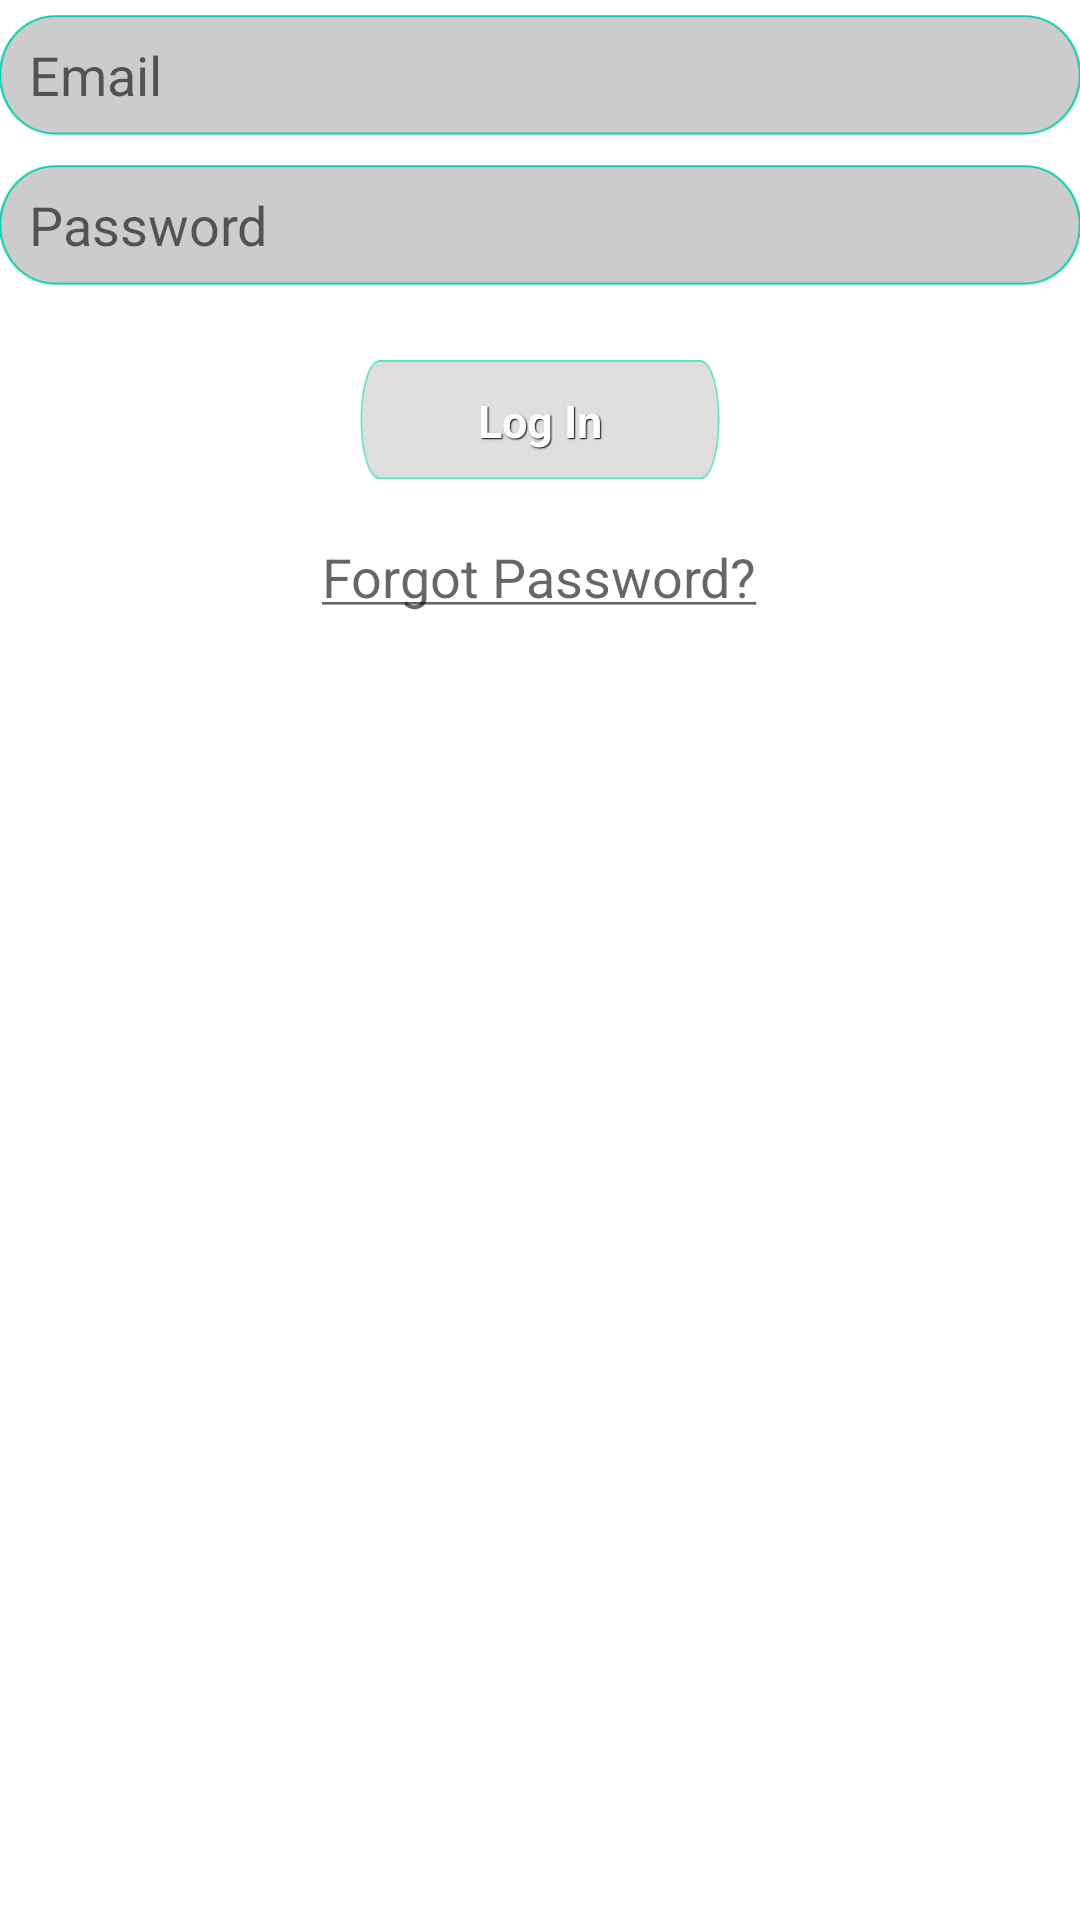

This screen was rendered from an Android layout file. Write that file and the resources it references.
<!-- AndroidManifest.xml: fallback theme Theme.MaterialComponents.DayNight.NoActionBar -->
<!-- res/layout/activity_public_log_in.xml -->
<RelativeLayout xmlns:android="http://schemas.android.com/apk/res/android"
    xmlns:tools="http://schemas.android.com/tools" android:layout_width="match_parent"
    android:layout_height="match_parent"
    android:paddingLeft="@dimen/activity_horizontal_margin"
    android:paddingRight="@dimen/activity_horizontal_margin"
    android:paddingTop="@dimen/activity_vertical_margin"
    android:paddingBottom="@dimen/activity_vertical_margin"
    tools:context="com.example.pc.blog.PublicLogIn">

    <LinearLayout
        android:orientation="vertical"
        android:layout_width="match_parent"
        android:layout_height="wrap_content"
        android:layout_alignParentTop="true"
        android:layout_centerHorizontal="true"
        android:gravity="center"
        android:layout_gravity="center">




        <EditText
            android:layout_width="match_parent"
            android:layout_height="40dp"
            android:background="@drawable/textfieldstyle"
            android:hint="Email"
            android:id="@+id/TextEmail"
            android:layout_marginTop="5dp"
            android:layout_marginBottom="5dp"
            android:paddingLeft="10dp"
             />


        <EditText
            android:layout_width="match_parent"
            android:layout_height="40dp"
            android:background="@drawable/textfieldstyle"
            android:hint="Password"
            android:inputType="textPassword"
            android:id="@+id/TextPassword"
            android:layout_marginTop="5dp"
            android:layout_marginBottom="5dp"
            android:paddingLeft="10dp"
             />


        <Button
            style="@style/btnStyleClassic"
            android:layout_width="120dp"
            android:layout_height="40dp"
            android:text="Log In"
            android:id="@+id/LogInButton"
            android:onClick="LogInButtononClicked"
            android:layout_margin="20dp"
            android:layout_gravity="center_horizontal" />

        <TextView
            android:layout_width="wrap_content"
            android:layout_height="wrap_content"
            android:textAppearance="?android:attr/textAppearanceMedium"
            android:text="@string/ForgotPasswordString"
            android:id="@+id/textView7"
            android:layout_gravity="center_horizontal"
            android:clickable="true"
            android:onClick="ForgotPasswordClicked" />

        


    </LinearLayout>

</RelativeLayout>
<!-- resources referenced by this layout -->
<resources>
  <!-- drawable login_signup_button (drawable) -->
  <?xml version="1.0" encoding="utf-8"?>
  <shape xmlns:android="http://schemas.android.com/apk/res/android" android:shape="rectangle" >
      <corners
          android:radius="14dp"
          />
      <gradient
          android:angle="45"
          android:centerX="35%"
          android:centerColor="#2CA823"
          android:startColor="#E8E8E8"
          android:endColor="#0B3B09"
          android:type="linear"
          />
      <padding
          android:left="0dp"
          android:top="0dp"
          android:right="0dp"
          android:bottom="0dp"
          />
      <size
          android:width="170dp"
          android:height="40dp"
          />
      <stroke
          android:width="3dp"
          android:color="#878787"
          />
  </shape>
  <!-- drawable textfieldstyle: png bitmap (drawable-xxhdpi, 2026 bytes) -->
  <string name="ForgotPasswordString"><u>Forgot Password?</u></string>
  <style name="btnStyleClassic" parent="@android:style/Widget.Button">
          <item name="android:textSize">15sp</item>
          <item name="android:textStyle">bold</item>
          <item name="android:textColor">#FFFFFF</item>
          <item name="android:gravity">center</item>
          <item name="android:shadowColor">#000000</item>
          <item name="android:shadowDx">1</item>
          <item name="android:shadowDy">1</item>
          <item name="android:shadowRadius">0.6</item>
          <item name="android:background">@drawable/custom_btn_classic</item>
          <item name="android:padding">10dip</item>
      </style>
  <!-- drawable custom_btn_classic (drawable) -->
  <?xml version="1.0" encoding="utf-8"?>
  <selector xmlns:android="http://schemas.android.com/apk/res/android" >
      <item android:state_pressed="true" android:drawable="@drawable/btnclicked">
          <shape android:shape="rectangle"  >
              <corners android:radius="3dip" />
              <stroke android:width="1dip" android:color="#c53e2b" />
              <gradient  android:angle="-90"  android:startColor="#a11005" android:endColor="#d62608"  />
          </shape>
      </item>
      <item android:state_focused="true" android:drawable="@drawable/btnclicked">
          <shape android:shape="rectangle"  >
              <corners android:radius="3dip" />
              <stroke android:width="1dip" android:color="#c53e2b" />
              <solid  android:color="#e0341e"/>
          </shape>
      </item>
      <item android:drawable="@drawable/btnnormal">
          <shape android:shape="rectangle"  >
              <corners android:radius="3dip" />
              <stroke android:width="1dip" android:color="#c53e2b" />
              <gradient  android:angle="-90"  android:startColor="#ff6c52" android:endColor="#e0341e" />
          </shape>
      </item>
  </selector>
  <!-- drawable btnclicked: png bitmap (drawable-xxhdpi, 1591 bytes) -->
  <!-- drawable btnnormal: png bitmap (drawable-xxhdpi, 1489 bytes) -->
</resources>
